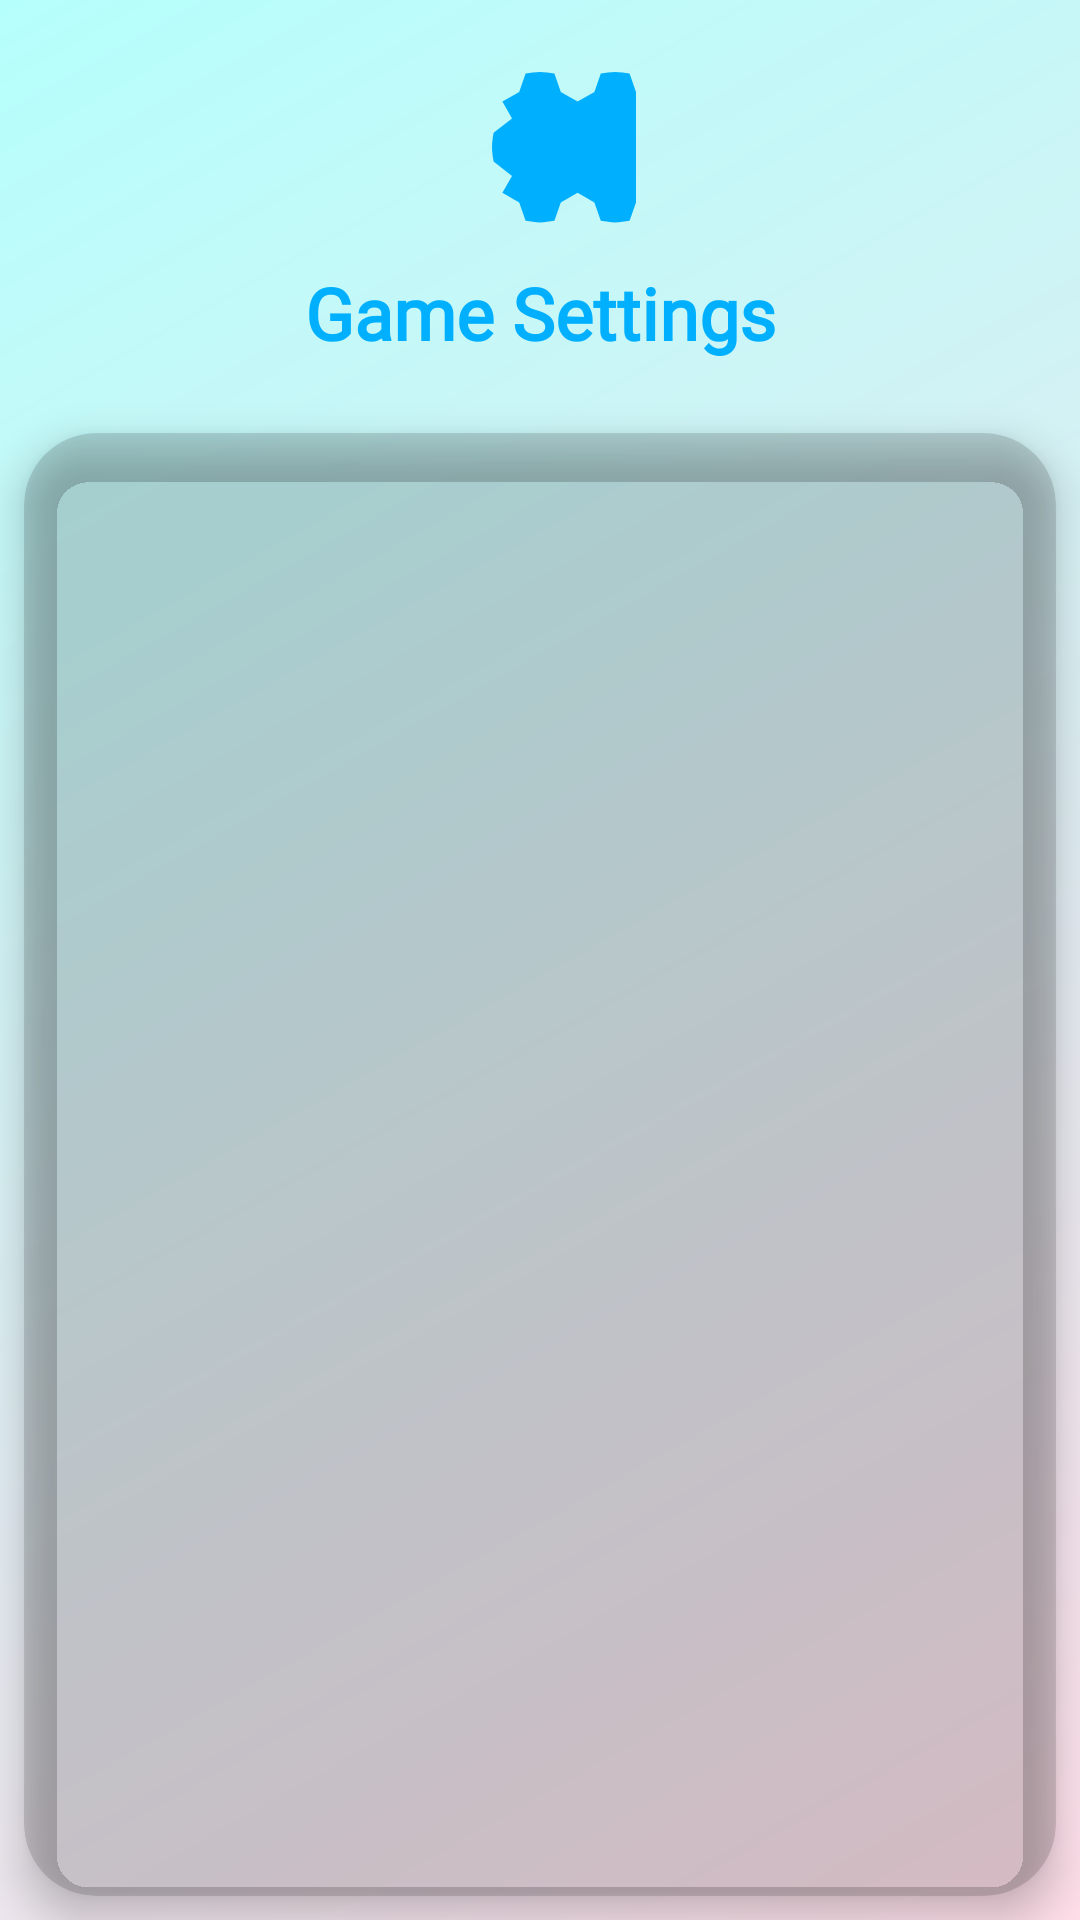

Here is an Android app screen rendered from its layout file. Give the layout XML and the strings, colors and styles it references.
<!-- AndroidManifest.xml: application theme Theme.BullsAndCows -->
<!-- res/layout/activity_settings.xml -->
<?xml version="1.0" encoding="utf-8"?>
<LinearLayout xmlns:android="http://schemas.android.com/apk/res/android"
    xmlns:app="http://schemas.android.com/apk/res-auto"
    android:layout_width="match_parent"
    android:layout_height="match_parent"
    android:background="@drawable/gradient_background1"
    android:orientation="vertical">

    
    <LinearLayout
        android:layout_width="match_parent"
        android:layout_height="wrap_content"
        android:orientation="vertical"
        android:padding="16dp">

        <ImageView
            android:layout_width="64dp"
            android:layout_height="64dp"
            android:layout_gravity="center_horizontal"
            android:src="@drawable/ic_settings"
            app:tint="@color/colorAccent"/>

        <TextView
            android:layout_width="match_parent"
            android:layout_height="wrap_content"
            android:text="Game Settings"
            android:textAlignment="center"
            android:textColor="@color/colorAccent"
            android:textSize="24sp"
            android:textStyle="bold"
            android:layout_marginTop="8dp"
            android:fontFamily="@font/game_font"/>
    </LinearLayout>

    
    <androidx.cardview.widget.CardView
        android:layout_width="match_parent"
        android:layout_height="match_parent"
        app:cardBackgroundColor="#22000000"
        app:cardCornerRadius="24dp"
        app:cardElevation="8dp"
        android:layout_margin="8dp">

        <FrameLayout
            android:id="@+id/settings_container"
            android:layout_width="match_parent"
            android:layout_height="match_parent"
            android:padding="16dp"/>
    </androidx.cardview.widget.CardView>
</LinearLayout>
<!-- resources referenced by this layout -->
<resources>
  <color name="colorAccent">#00B0FF</color>
  <!-- drawable gradient_background1 (drawable) -->
  <?xml version="1.0" encoding="utf-8"?>
  <shape xmlns:android="http://schemas.android.com/apk/res/android"
      android:shape="rectangle">
      <gradient xmlns:android="http://schemas.android.com/apk/res/android"
          android:type="linear"
          android:angle="135"
          android:startColor="#FFDEE9"
          android:endColor="#B5FFFC" />
  
  </shape>
  <!-- drawable ic_settings (drawable) -->
  <?xml version="1.0" encoding="utf-8"?>
  <vector xmlns:android="http://schemas.android.com/apk/res/android"
      android:width="24dp"
      android:height="24dp"
      android:viewportWidth="24"
      android:viewportHeight="24"
      android:tint="?attr/colorControlNormal">
  
      <path
          android:fillColor="@android:color/white"
          android:pathData="M12,8a4,4 0 1,1 -4,4 4,4 0 0,1 4,-4m0,-5c0.6,0 1.2,0.1 1.8,0.2l0.8,2.3 2.1,1.2 2.1,-1.2 0.8,-2.3c0.6,-0.1 1.2,-0.2 1.8,-0.2 0.6,0 1.2,0.1 1.8,0.2l0.8,2.3 2.1,1.2 2.1,-1.2 0.8,-2.3c0.6,-0.1 1.2,-0.2 1.8,-0.2 0.6,0 1.2,0.1 1.8,0.2l0.8,2.3 2.1,1.2 -1.2,2.1 2.3,1.8c0.1,0.6 0.2,1.2 0.2,1.8 0,0.6 -0.1,1.2 -0.2,1.8l-2.3,1.8 1.2,2.1 -2.1,1.2 -0.8,2.3c-0.6,0.1 -1.2,0.2 -1.8,0.2 -0.6,0 -1.2,-0.1 -1.8,-0.2l-0.8,-2.3 -2.1,-1.2 -2.1,1.2 -0.8,2.3c-0.6,0.1 -1.2,0.2 -1.8,0.2 -0.6,0 -1.2,-0.1 -1.8,-0.2l-0.8,-2.3 -2.1,-1.2 -2.1,1.2 -0.8,2.3c-0.6,0.1 -1.2,0.2 -1.8,0.2 -0.6,0 -1.2,-0.1 -1.8,-0.2l-0.8,-2.3 -2.1,-1.2 1.2,-2.1 -2.3,-1.8c-0.1,-0.6 -0.2,-1.2 -0.2,-1.8 0,-0.6 0.1,-1.2 0.2,-1.8l2.3,-1.8 -1.2,-2.1 2.1,-1.2 0.8,-2.3c0.6,-0.1 1.2,-0.2 1.8,-0.2z"/>
  </vector>
  <style name="Theme.BullsAndCows" parent="Theme.MaterialComponents.Light.NoActionBar">
  
          
          <item name="colorPrimary">@color/purple_500</item>
          <item name="colorPrimaryVariant">@color/purple_700</item>
          <item name="colorOnPrimary">@color/white</item>
  
          
          <item name="colorSecondary">@color/teal_200</item>
          <item name="colorSecondaryVariant">@color/teal_700</item>
          <item name="colorOnSecondary">@color/black</item>
  
          
          <item name="android:statusBarColor">?attr/colorPrimaryVariant</item>
          <item name="textInputStyle">@style/Widget.MaterialComponents.TextInputLayout.OutlinedBox</item>
          <item name="chipStyle">@style/Widget.MaterialComponents.Chip.Choice</item>
  
          <item name="materialButtonStyle">@style/Widget.MaterialComponents.Button</item>
  
      </style>
  <color name="purple_500">#FF6200EE</color>
  <color name="purple_700">#FF3700B3</color>
  <color name="white">#FFFFFFFF</color>
  <color name="teal_200">#FF03DAC5</color>
  <color name="teal_700">#FF018786</color>
  <color name="black">#FF000000</color>
</resources>
